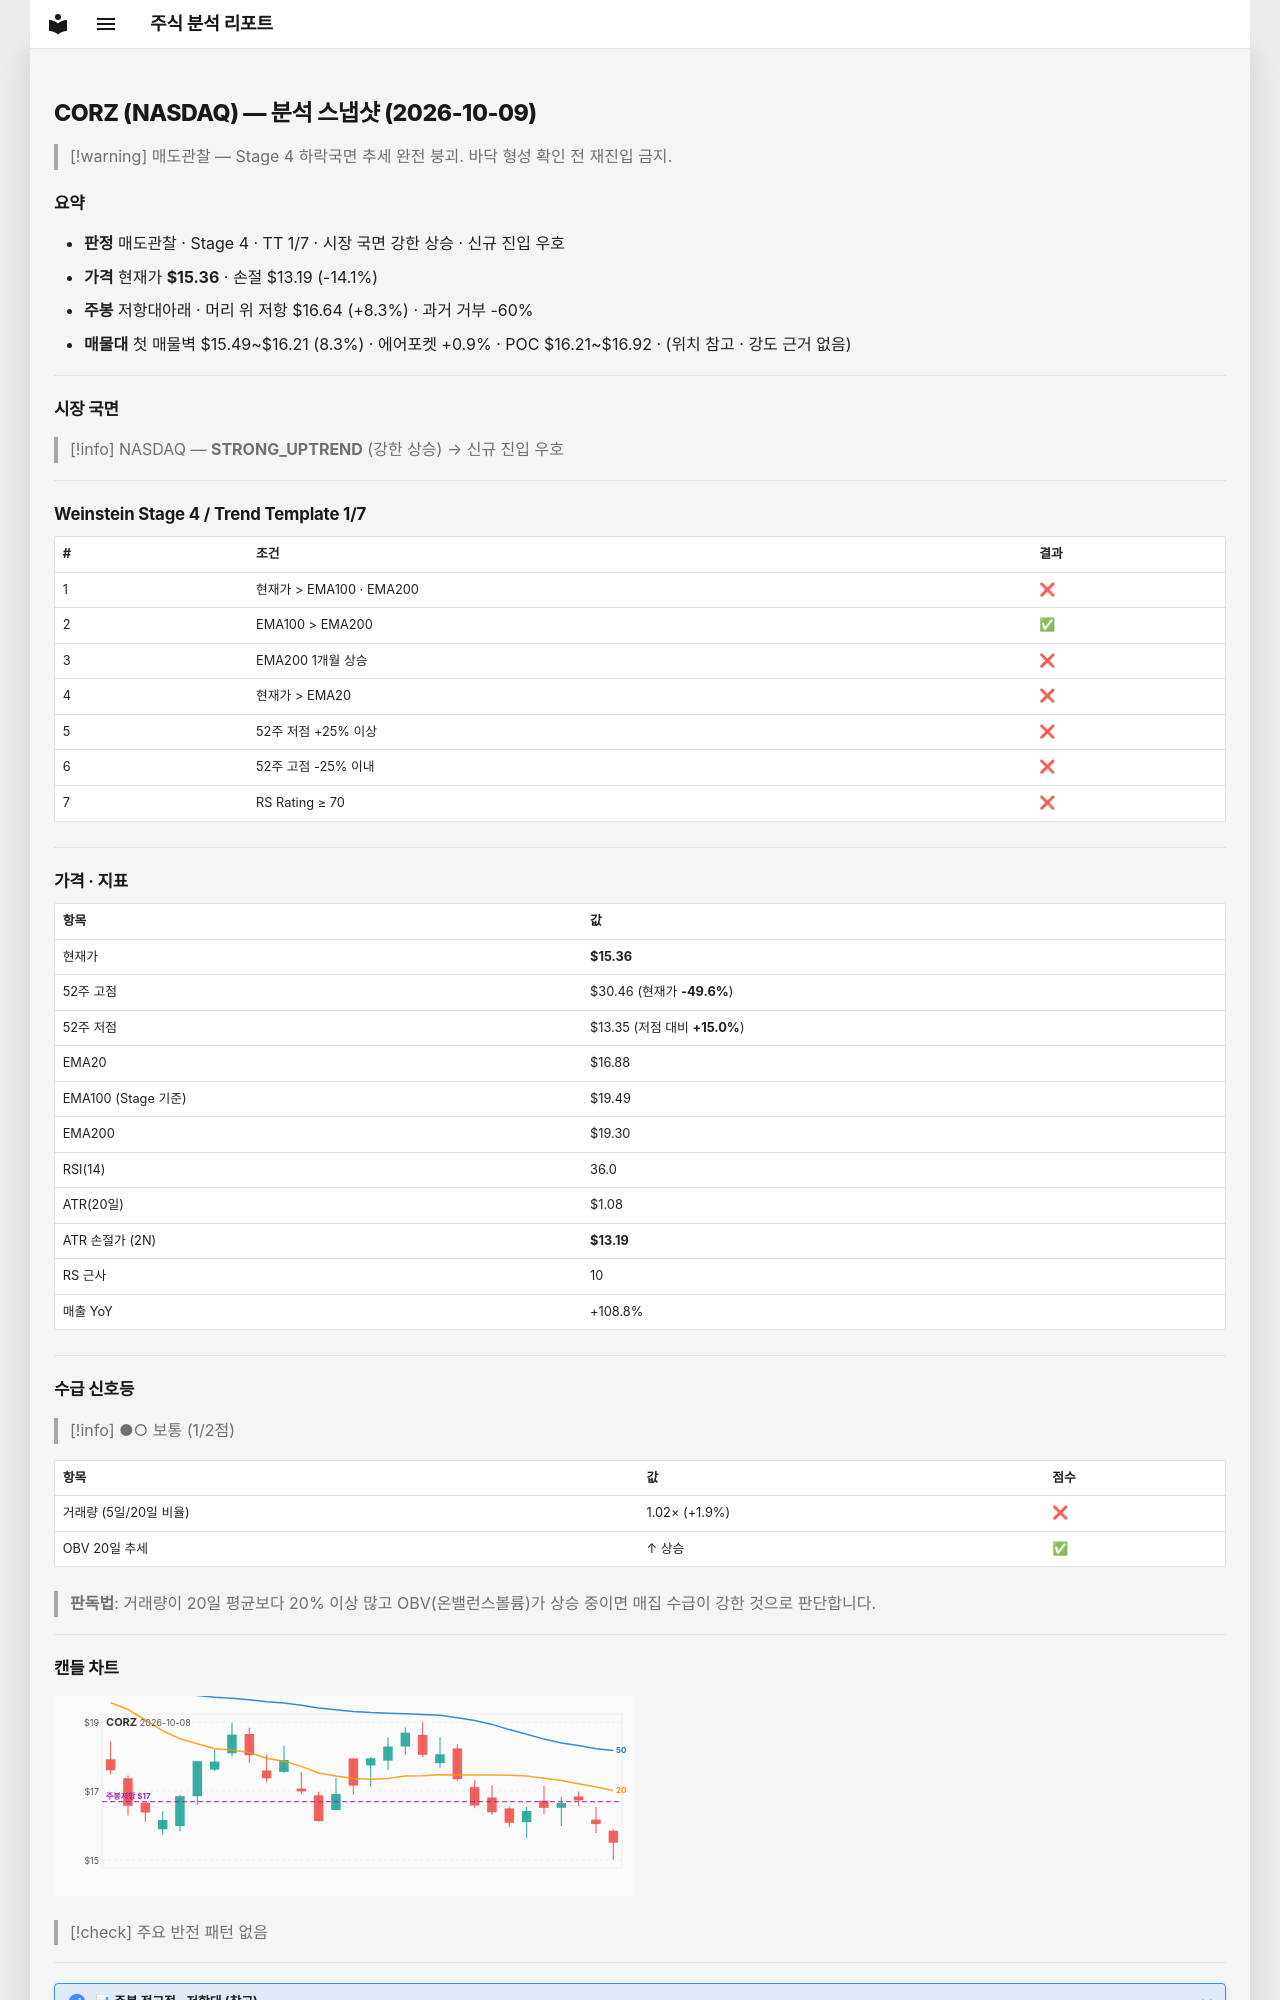

repository: soloandco/stock-reports · page: snapshots/CORZ-2026-10-09/index.html · generator: mkdocs

---
type: analysis-snapshot
title: CORZ 분석 스냅샷
ticker: CORZ
market: NASDAQ
created: 2026-10-09
updated: 2026-10-09
bar-date: 2026-10-08
verdict: 매도관찰
real-rr: 0.59
sma50-gap-pct: -9.0
weekly-position: 저항대아래
weekly-overhead-price: 16.64
weekly-overhead-pct: 8.3
stage: 4
trend-template-score: 1
tt-max: 7
ma-set: ema-20-100-200
price: 15.359999656677246
stop-price: 13.194967576416623
market-regime: STRONG_UPTREND
supply-demand-score: 1/2
supply-demand-label: 보통
status: tracking
tags:
  - stock-agent
  - watchlist
  - CORZ
  - analysis
related:
  - "[[analysis-template]]"
---

# CORZ (NASDAQ) — 분석 스냅샷 (2026-10-09)

> [!warning] 매도관찰 — Stage 4 하락국면
> 추세 완전 붕괴. 바닥 형성 확인 전 재진입 금지.

## 요약

- **판정** 매도관찰 · Stage 4 · TT 1/7 · 시장 국면 강한 상승 · 신규 진입 우호
- **가격** 현재가 **$15.36** · 손절 $13.19 (-14.1%)
- **주봉** 저항대아래 · 머리 위 저항 $16.64 (+8.3%) · 과거 거부 -60%
- **매물대** 첫 매물벽 $15.49~$16.21 (8.3%) · 에어포켓 +0.9% · POC $16.21~$16.92 · (위치 참고 · 강도 근거 없음)

---

## 시장 국면

> [!info] NASDAQ — **STRONG_UPTREND** (강한 상승) → 신규 진입 우호

---

## Weinstein Stage 4 / Trend Template 1/7

| # | 조건 | 결과 |
|---|------|------|
| 1 | 현재가 > EMA100 · EMA200 | ❌ |
| 2 | EMA100 > EMA200 | ✅ |
| 3 | EMA200 1개월 상승 | ❌ |
| 4 | 현재가 > EMA20 | ❌ |
| 5 | 52주 저점 +25% 이상 | ❌ |
| 6 | 52주 고점 -25% 이내 | ❌ |
| 7 | RS Rating ≥ 70 | ❌ |

---

## 가격 · 지표

| 항목 | 값 |
|------|---|
| 현재가 | **$15.36** |
| 52주 고점 | $30.46 (현재가 **-49.6%**) |
| 52주 저점 | $13.35 (저점 대비 **+15.0%**) |
| EMA20 | $16.88 |
| EMA100 (Stage 기준) | $19.49 |
| EMA200 | $19.30 |
| RSI(14) | 36.0 |
| ATR(20일) | $1.08 |
| ATR 손절가 (2N) | **$13.19** |
| RS 근사 | 10 |
| 매출 YoY | +108.8% |

---
## 수급 신호등

> [!info] ●○ 보통 (1/2점)

| 항목 | 값 | 점수 |
|------|------|------|
| 거래량 (5일/20일 비율) | 1.02× (+1.9%) | ❌ |
| OBV 20일 추세 | ↑ 상승 | ✅ |

> **판독법**: 거래량이 20일 평균보다 20% 이상 많고 OBV(온밸런스볼륨)가 상승 중이면 매집 수급이 강한 것으로 판단합니다.

---
